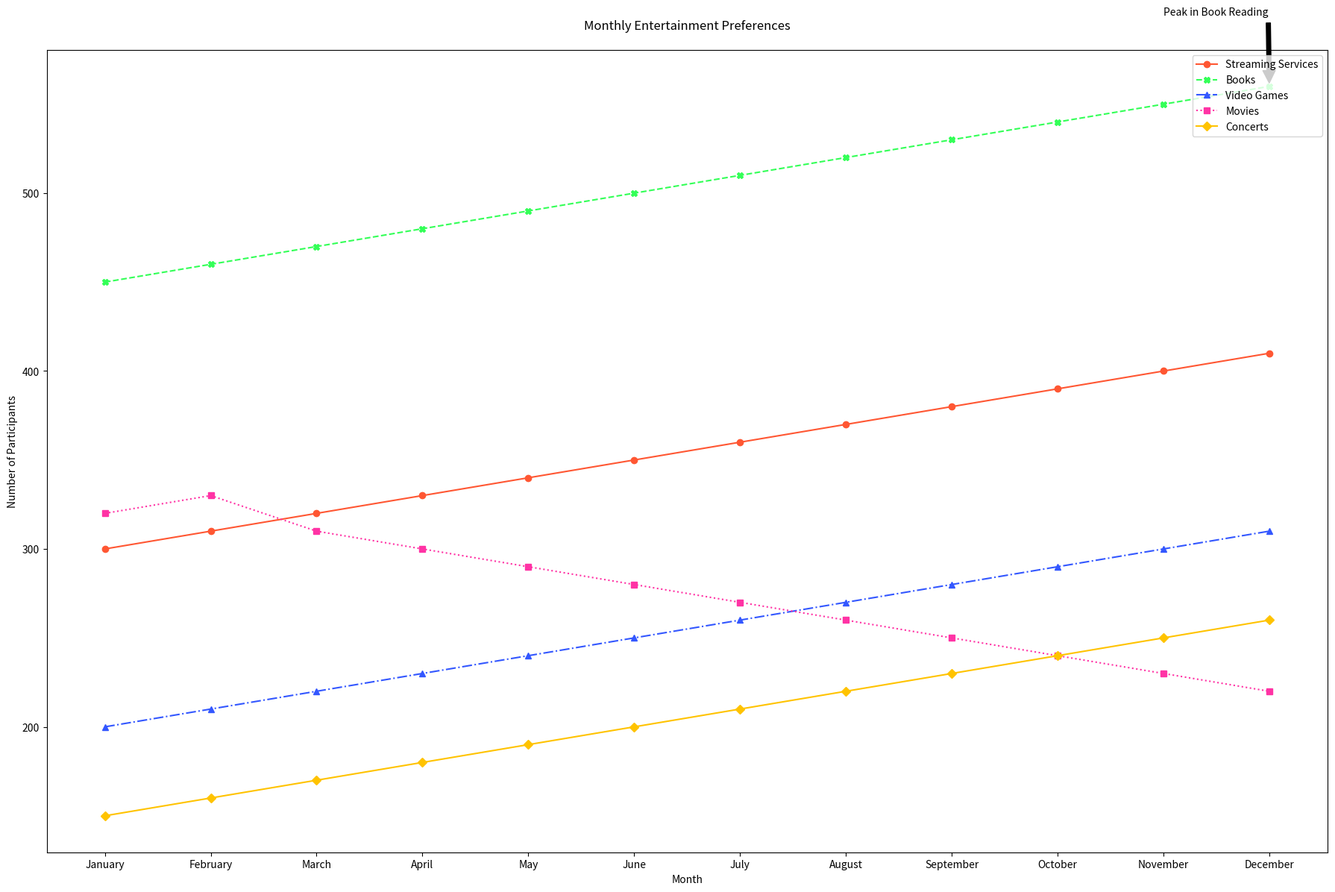

Here is the Python script that generated this plot:

import matplotlib.pyplot as plt

data = [
    {'Month': 'January', 'Streaming Services': 300, 'Books': 450, 'Video Games': 200, 'Movies': 320, 'Concerts': 150},
    {'Month': 'February', 'Streaming Services': 310, 'Books': 460, 'Video Games': 210, 'Movies': 330, 'Concerts': 160},
    {'Month': 'March', 'Streaming Services': 320, 'Books': 470, 'Video Games': 220, 'Movies': 310, 'Concerts': 170},
    {'Month': 'April', 'Streaming Services': 330, 'Books': 480, 'Video Games': 230, 'Movies': 300, 'Concerts': 180},
    {'Month': 'May', 'Streaming Services': 340, 'Books': 490, 'Video Games': 240, 'Movies': 290, 'Concerts': 190},
    {'Month': 'June', 'Streaming Services': 350, 'Books': 500, 'Video Games': 250, 'Movies': 280, 'Concerts': 200},
    {'Month': 'July', 'Streaming Services': 360, 'Books': 510, 'Video Games': 260, 'Movies': 270, 'Concerts': 210},
    {'Month': 'August', 'Streaming Services': 370, 'Books': 520, 'Video Games': 270, 'Movies': 260, 'Concerts': 220},
    {'Month': 'September', 'Streaming Services': 380, 'Books': 530, 'Video Games': 280, 'Movies': 250, 'Concerts': 230},
    {'Month': 'October', 'Streaming Services': 390, 'Books': 540, 'Video Games': 290, 'Movies': 240, 'Concerts': 240},
    {'Month': 'November', 'Streaming Services': 400, 'Books': 550, 'Video Games': 300, 'Movies': 230, 'Concerts': 250},
    {'Month': 'December', 'Streaming Services': 410, 'Books': 560, 'Video Games': 310, 'Movies': 220, 'Concerts': 260}
]

months = [record['Month'] for record in data]
streaming_services = [record['Streaming Services'] for record in data]
books = [record['Books'] for record in data]
video_games = [record['Video Games'] for record in data]
movies = [record['Movies'] for record in data]
concerts = [record['Concerts'] for record in data]

plt.figure(figsize=(18, 12))

plt.plot(months, streaming_services, label='Streaming Services', marker='o', linestyle='-', color='#FF5733')
plt.plot(months, books, label='Books', marker='X', linestyle='--', color='#33FF57')
plt.plot(months, video_games, label='Video Games', marker='^', linestyle='-.', color='#3357FF')
plt.plot(months, movies, label='Movies', marker='s', linestyle=':', color='#FF33A5')
plt.plot(months, concerts, label='Concerts', marker='D', linestyle='-', color='#FFC300')

plt.title('Monthly Entertainment Preferences', pad=20)
plt.xlabel('Month')
plt.ylabel('Number of Participants')

plt.legend(loc='upper right')

plt.annotate('Peak in Book Reading', xy=('December', 560), xytext=('November', 600),
             arrowprops=dict(facecolor='black', shrink=0.05))

plt.tight_layout()

plt.show()
